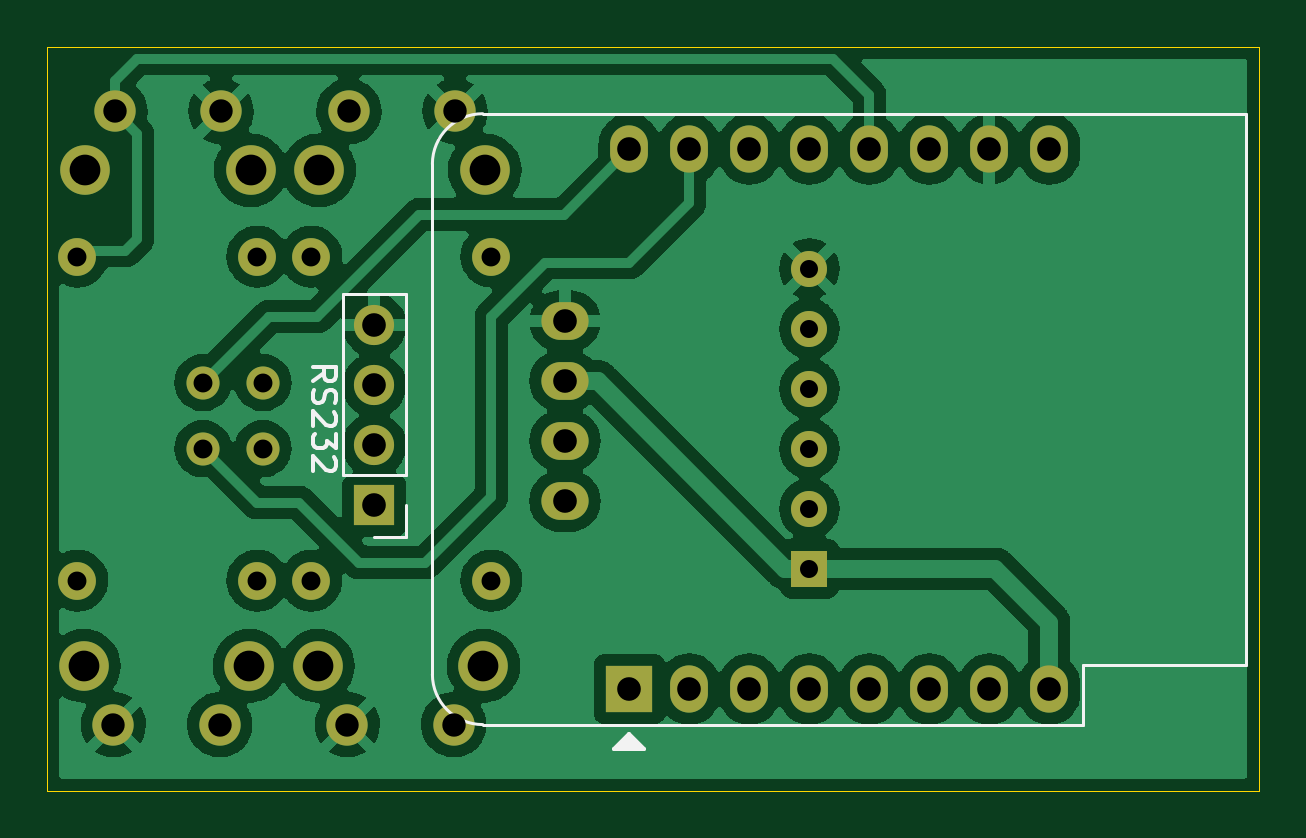
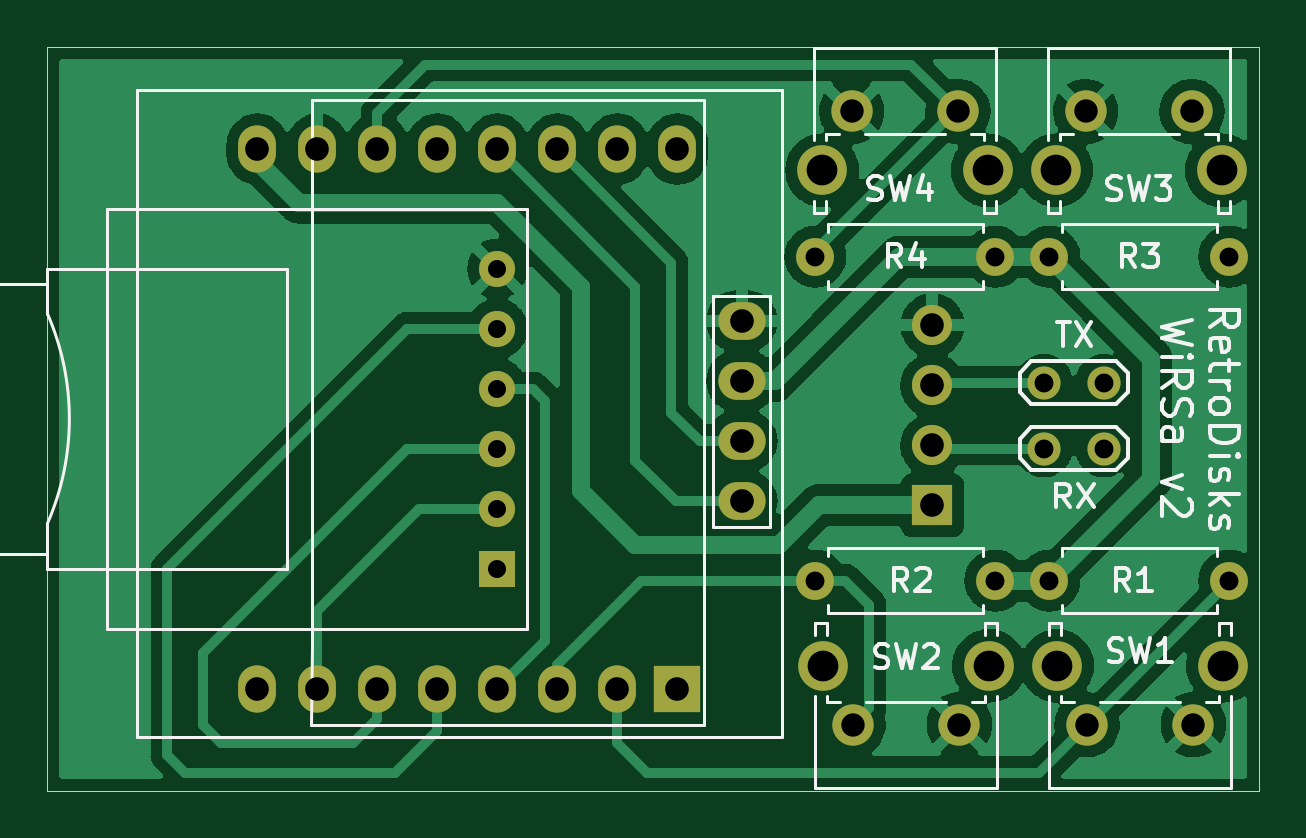
Circuit board: 9 layer files. Board 51.3 x 31.5 mm.
- bottom_copper: WiRSa-B_Cu.gbr (92812 bytes)
- bottom_mask: WiRSa-B_Mask.gbr (2520 bytes)
- bottom_silk: WiRSa-B_Silkscreen.gbr (17470 bytes)
- outline: WiRSa-Edge_Cuts.gbr (682 bytes)
- top_copper: WiRSa-F_Cu.gbr (132491 bytes)
- top_mask: WiRSa-F_Mask.gbr (2520 bytes)
- top_silk: WiRSa-F_Silkscreen.gbr (3143 bytes)
- drill: WiRSa-NPTH.drl (272 bytes)
- drill: WiRSa-PTH.drl (1385 bytes)

=== bottom_copper: WiRSa-B_Cu.gbr (92812 bytes, source omitted) ===
=== bottom_mask: WiRSa-B_Mask.gbr ===
%TF.GenerationSoftware,KiCad,Pcbnew,(6.0.4)*%
%TF.CreationDate,2022-09-30T21:10:12-05:00*%
%TF.ProjectId,WiRSa,57695253-612e-46b6-9963-61645f706362,rev?*%
%TF.SameCoordinates,Original*%
%TF.FileFunction,Soldermask,Bot*%
%TF.FilePolarity,Negative*%
%FSLAX46Y46*%
G04 Gerber Fmt 4.6, Leading zero omitted, Abs format (unit mm)*
G04 Created by KiCad (PCBNEW (6.0.4)) date 2022-09-30 21:10:12*
%MOMM*%
%LPD*%
G01*
G04 APERTURE LIST*
%ADD10R,1.700000X1.700000*%
%ADD11O,1.700000X1.700000*%
%ADD12R,2.000000X2.000000*%
%ADD13O,1.600000X2.000000*%
%ADD14C,1.600000*%
%ADD15O,1.600000X1.600000*%
%ADD16C,2.100000*%
%ADD17C,1.750000*%
%ADD18O,2.000000X1.600000*%
%ADD19C,1.400000*%
%ADD20R,1.524000X1.524000*%
%ADD21C,1.524000*%
G04 APERTURE END LIST*
D10*
%TO.C,RS232*%
X74295000Y-92065000D03*
D11*
X74295000Y-89525000D03*
X74295000Y-86985000D03*
X74295000Y-84445000D03*
%TD*%
D12*
%TO.C,U1*%
X85090000Y-99845000D03*
D13*
X87630000Y-99845000D03*
X90170000Y-99845000D03*
X92710000Y-99845000D03*
X95250000Y-99845000D03*
X97790000Y-99845000D03*
X100330000Y-99845000D03*
X102870000Y-99845000D03*
X102870000Y-76985000D03*
X100330000Y-76985000D03*
X97790000Y-76985000D03*
X95250000Y-76985000D03*
X92710000Y-76985000D03*
X90170000Y-76985000D03*
X87630000Y-76985000D03*
X85090000Y-76985000D03*
%TD*%
D14*
%TO.C,R1*%
X69342000Y-95250000D03*
D15*
X61722000Y-95250000D03*
%TD*%
D14*
%TO.C,R4*%
X71628000Y-81534000D03*
D15*
X79248000Y-81534000D03*
%TD*%
D14*
%TO.C,R2*%
X71628000Y-95250000D03*
D15*
X79248000Y-95250000D03*
%TD*%
D16*
%TO.C,SW1*%
X69006000Y-98856000D03*
X61996000Y-98856000D03*
D17*
X63246000Y-101346000D03*
X67746000Y-101346000D03*
%TD*%
D14*
%TO.C,R3*%
X69342000Y-81534000D03*
D15*
X61722000Y-81534000D03*
%TD*%
D16*
%TO.C,SW4*%
X78963000Y-77878500D03*
X71953000Y-77878500D03*
D17*
X77713000Y-75388500D03*
X73213000Y-75388500D03*
%TD*%
D18*
%TO.C,Brd1*%
X82364000Y-91884000D03*
X82364000Y-89344000D03*
X82364000Y-86804000D03*
X82364000Y-84264000D03*
%TD*%
D19*
%TO.C,TX*%
X69576000Y-86868000D03*
X67036000Y-86868000D03*
%TD*%
D16*
%TO.C,SW3*%
X62047000Y-77878500D03*
X69057000Y-77878500D03*
D17*
X67807000Y-75388500D03*
X63307000Y-75388500D03*
%TD*%
D19*
%TO.C,RX*%
X67036000Y-89662000D03*
X69576000Y-89662000D03*
%TD*%
D16*
%TO.C,SW2*%
X71902000Y-98856000D03*
X78912000Y-98856000D03*
D17*
X73152000Y-101346000D03*
X77652000Y-101346000D03*
%TD*%
D20*
%TO.C,A1*%
X92710000Y-94742000D03*
D21*
X92710000Y-92202000D03*
X92710000Y-89662000D03*
X92710000Y-87122000D03*
X92710000Y-84582000D03*
X92710000Y-82042000D03*
%TD*%
M02*

=== bottom_silk: WiRSa-B_Silkscreen.gbr (17470 bytes, source omitted) ===
=== outline: WiRSa-Edge_Cuts.gbr ===
%TF.GenerationSoftware,KiCad,Pcbnew,(6.0.4)*%
%TF.CreationDate,2022-09-30T21:10:12-05:00*%
%TF.ProjectId,WiRSa,57695253-612e-46b6-9963-61645f706362,rev?*%
%TF.SameCoordinates,Original*%
%TF.FileFunction,Profile,NP*%
%FSLAX46Y46*%
G04 Gerber Fmt 4.6, Leading zero omitted, Abs format (unit mm)*
G04 Created by KiCad (PCBNEW (6.0.4)) date 2022-09-30 21:10:12*
%MOMM*%
%LPD*%
G01*
G04 APERTURE LIST*
%TA.AperFunction,Profile*%
%ADD10C,0.050000*%
%TD*%
G04 APERTURE END LIST*
D10*
X111760000Y-72644000D02*
X111760000Y-104140000D01*
X111760000Y-104140000D02*
X60452000Y-104140000D01*
X60452000Y-72644000D02*
X111760000Y-72644000D01*
X60452000Y-104140000D02*
X60452000Y-72644000D01*
M02*

=== top_copper: WiRSa-F_Cu.gbr (132491 bytes, source omitted) ===
=== top_mask: WiRSa-F_Mask.gbr ===
%TF.GenerationSoftware,KiCad,Pcbnew,(6.0.4)*%
%TF.CreationDate,2022-09-30T21:10:11-05:00*%
%TF.ProjectId,WiRSa,57695253-612e-46b6-9963-61645f706362,rev?*%
%TF.SameCoordinates,Original*%
%TF.FileFunction,Soldermask,Top*%
%TF.FilePolarity,Negative*%
%FSLAX46Y46*%
G04 Gerber Fmt 4.6, Leading zero omitted, Abs format (unit mm)*
G04 Created by KiCad (PCBNEW (6.0.4)) date 2022-09-30 21:10:11*
%MOMM*%
%LPD*%
G01*
G04 APERTURE LIST*
%ADD10R,1.700000X1.700000*%
%ADD11O,1.700000X1.700000*%
%ADD12R,2.000000X2.000000*%
%ADD13O,1.600000X2.000000*%
%ADD14C,1.600000*%
%ADD15O,1.600000X1.600000*%
%ADD16C,2.100000*%
%ADD17C,1.750000*%
%ADD18O,2.000000X1.600000*%
%ADD19C,1.400000*%
%ADD20R,1.524000X1.524000*%
%ADD21C,1.524000*%
G04 APERTURE END LIST*
D10*
%TO.C,RS232*%
X74295000Y-92065000D03*
D11*
X74295000Y-89525000D03*
X74295000Y-86985000D03*
X74295000Y-84445000D03*
%TD*%
D12*
%TO.C,U1*%
X85090000Y-99845000D03*
D13*
X87630000Y-99845000D03*
X90170000Y-99845000D03*
X92710000Y-99845000D03*
X95250000Y-99845000D03*
X97790000Y-99845000D03*
X100330000Y-99845000D03*
X102870000Y-99845000D03*
X102870000Y-76985000D03*
X100330000Y-76985000D03*
X97790000Y-76985000D03*
X95250000Y-76985000D03*
X92710000Y-76985000D03*
X90170000Y-76985000D03*
X87630000Y-76985000D03*
X85090000Y-76985000D03*
%TD*%
D14*
%TO.C,R1*%
X69342000Y-95250000D03*
D15*
X61722000Y-95250000D03*
%TD*%
D14*
%TO.C,R4*%
X71628000Y-81534000D03*
D15*
X79248000Y-81534000D03*
%TD*%
D14*
%TO.C,R2*%
X71628000Y-95250000D03*
D15*
X79248000Y-95250000D03*
%TD*%
D16*
%TO.C,SW1*%
X69006000Y-98856000D03*
X61996000Y-98856000D03*
D17*
X63246000Y-101346000D03*
X67746000Y-101346000D03*
%TD*%
D14*
%TO.C,R3*%
X69342000Y-81534000D03*
D15*
X61722000Y-81534000D03*
%TD*%
D16*
%TO.C,SW4*%
X78963000Y-77878500D03*
X71953000Y-77878500D03*
D17*
X77713000Y-75388500D03*
X73213000Y-75388500D03*
%TD*%
D18*
%TO.C,Brd1*%
X82364000Y-91884000D03*
X82364000Y-89344000D03*
X82364000Y-86804000D03*
X82364000Y-84264000D03*
%TD*%
D19*
%TO.C,TX*%
X69576000Y-86868000D03*
X67036000Y-86868000D03*
%TD*%
D16*
%TO.C,SW3*%
X62047000Y-77878500D03*
X69057000Y-77878500D03*
D17*
X67807000Y-75388500D03*
X63307000Y-75388500D03*
%TD*%
D19*
%TO.C,RX*%
X67036000Y-89662000D03*
X69576000Y-89662000D03*
%TD*%
D16*
%TO.C,SW2*%
X71902000Y-98856000D03*
X78912000Y-98856000D03*
D17*
X73152000Y-101346000D03*
X77652000Y-101346000D03*
%TD*%
D20*
%TO.C,A1*%
X92710000Y-94742000D03*
D21*
X92710000Y-92202000D03*
X92710000Y-89662000D03*
X92710000Y-87122000D03*
X92710000Y-84582000D03*
X92710000Y-82042000D03*
%TD*%
M02*

=== top_silk: WiRSa-F_Silkscreen.gbr ===
%TF.GenerationSoftware,KiCad,Pcbnew,(6.0.4)*%
%TF.CreationDate,2022-09-30T21:10:11-05:00*%
%TF.ProjectId,WiRSa,57695253-612e-46b6-9963-61645f706362,rev?*%
%TF.SameCoordinates,Original*%
%TF.FileFunction,Legend,Top*%
%TF.FilePolarity,Positive*%
%FSLAX46Y46*%
G04 Gerber Fmt 4.6, Leading zero omitted, Abs format (unit mm)*
G04 Created by KiCad (PCBNEW (6.0.4)) date 2022-09-30 21:10:11*
%MOMM*%
%LPD*%
G01*
G04 APERTURE LIST*
%ADD10C,0.150000*%
%ADD11C,0.120000*%
G04 APERTURE END LIST*
D10*
%TO.C,RS232*%
X71683619Y-86796761D02*
X72159809Y-86463428D01*
X71683619Y-86225333D02*
X72683619Y-86225333D01*
X72683619Y-86606285D01*
X72636000Y-86701523D01*
X72588380Y-86749142D01*
X72493142Y-86796761D01*
X72350285Y-86796761D01*
X72255047Y-86749142D01*
X72207428Y-86701523D01*
X72159809Y-86606285D01*
X72159809Y-86225333D01*
X71731238Y-87177714D02*
X71683619Y-87320571D01*
X71683619Y-87558666D01*
X71731238Y-87653904D01*
X71778857Y-87701523D01*
X71874095Y-87749142D01*
X71969333Y-87749142D01*
X72064571Y-87701523D01*
X72112190Y-87653904D01*
X72159809Y-87558666D01*
X72207428Y-87368190D01*
X72255047Y-87272952D01*
X72302666Y-87225333D01*
X72397904Y-87177714D01*
X72493142Y-87177714D01*
X72588380Y-87225333D01*
X72636000Y-87272952D01*
X72683619Y-87368190D01*
X72683619Y-87606285D01*
X72636000Y-87749142D01*
X72588380Y-88130095D02*
X72636000Y-88177714D01*
X72683619Y-88272952D01*
X72683619Y-88511047D01*
X72636000Y-88606285D01*
X72588380Y-88653904D01*
X72493142Y-88701523D01*
X72397904Y-88701523D01*
X72255047Y-88653904D01*
X71683619Y-88082476D01*
X71683619Y-88701523D01*
X72683619Y-89034857D02*
X72683619Y-89653904D01*
X72302666Y-89320571D01*
X72302666Y-89463428D01*
X72255047Y-89558666D01*
X72207428Y-89606285D01*
X72112190Y-89653904D01*
X71874095Y-89653904D01*
X71778857Y-89606285D01*
X71731238Y-89558666D01*
X71683619Y-89463428D01*
X71683619Y-89177714D01*
X71731238Y-89082476D01*
X71778857Y-89034857D01*
X72588380Y-90034857D02*
X72636000Y-90082476D01*
X72683619Y-90177714D01*
X72683619Y-90415809D01*
X72636000Y-90511047D01*
X72588380Y-90558666D01*
X72493142Y-90606285D01*
X72397904Y-90606285D01*
X72255047Y-90558666D01*
X71683619Y-89987238D01*
X71683619Y-90606285D01*
D11*
X75625000Y-93395000D02*
X74295000Y-93395000D01*
X75625000Y-90795000D02*
X75625000Y-83115000D01*
X75625000Y-90795000D02*
X72965000Y-90795000D01*
X75625000Y-92065000D02*
X75625000Y-93395000D01*
X75625000Y-83115000D02*
X72965000Y-83115000D01*
X72965000Y-90795000D02*
X72965000Y-83115000D01*
%TO.C,U1*%
X111210000Y-75485000D02*
X78880000Y-75485000D01*
X76750000Y-77605000D02*
X76750000Y-99215000D01*
X104310000Y-101345000D02*
X104310000Y-98805000D01*
X111210000Y-98805000D02*
X111210000Y-75485000D01*
X104310000Y-101345000D02*
X78880000Y-101345000D01*
X104310000Y-98805000D02*
X111210000Y-98805000D01*
X76750000Y-99215000D02*
G75*
G03*
X78880000Y-101345000I2130002J2D01*
G01*
X78880000Y-75485000D02*
G75*
G03*
X76750000Y-77615000I0J-2130000D01*
G01*
G36*
X85725000Y-102385000D02*
G01*
X84455000Y-102385000D01*
X85090000Y-101750000D01*
X85725000Y-102385000D01*
G37*
D10*
X85725000Y-102385000D02*
X84455000Y-102385000D01*
X85090000Y-101750000D01*
X85725000Y-102385000D01*
%TD*%
M02*

=== drill: WiRSa-NPTH.drl ===
M48
; DRILL file {KiCad (6.0.4)} date Fri Sep 30 21:10:18 2022
; FORMAT={-:-/ absolute / inch / decimal}
; #@! TF.CreationDate,2022-09-30T21:10:18-05:00
; #@! TF.GenerationSoftware,Kicad,Pcbnew,(6.0.4)
; #@! TF.FileFunction,NonPlated,1,2,NPTH
FMAT,2
INCH
%
G90
G05
T0
M30

=== drill: WiRSa-PTH.drl ===
M48
; DRILL file {KiCad (6.0.4)} date Fri Sep 30 21:10:18 2022
; FORMAT={-:-/ absolute / inch / decimal}
; #@! TF.CreationDate,2022-09-30T21:10:18-05:00
; #@! TF.GenerationSoftware,Kicad,Pcbnew,(6.0.4)
; #@! TF.FileFunction,Plated,1,2,PTH
FMAT,2
INCH
; #@! TA.AperFunction,Plated,PTH,ComponentDrill
T1C0.0300
; #@! TA.AperFunction,Plated,PTH,ComponentDrill
T2C0.0315
; #@! TA.AperFunction,Plated,PTH,ComponentDrill
T3C0.0390
; #@! TA.AperFunction,Plated,PTH,ComponentDrill
T4C0.0394
; #@! TA.AperFunction,Plated,PTH,ComponentDrill
T5C0.0512
%
G90
G05
T1
X3.65Y-3.23
X3.65Y-3.33
X3.65Y-3.43
X3.65Y-3.53
X3.65Y-3.63
X3.65Y-3.73
T2
X2.43Y-3.21
X2.43Y-3.75
X2.6392Y-3.42
X2.6392Y-3.53
X2.73Y-3.21
X2.73Y-3.75
X2.7392Y-3.42
X2.7392Y-3.53
X2.82Y-3.21
X2.82Y-3.75
X3.12Y-3.21
X3.12Y-3.75
T3
X2.49Y-3.99
X2.4924Y-2.9681
X2.6672Y-3.99
X2.6696Y-2.9681
X2.88Y-3.99
X2.8824Y-2.9681
X3.0572Y-3.99
X3.0596Y-2.9681
T4
X2.925Y-3.3246
X2.925Y-3.4246
X2.925Y-3.5246
X2.925Y-3.6246
X3.2427Y-3.3175
X3.2427Y-3.4175
X3.2427Y-3.5175
X3.2427Y-3.6175
X3.35Y-3.0309
X3.35Y-3.9309
X3.45Y-3.0309
X3.45Y-3.9309
X3.55Y-3.0309
X3.55Y-3.9309
X3.65Y-3.0309
X3.65Y-3.9309
X3.75Y-3.0309
X3.75Y-3.9309
X3.85Y-3.0309
X3.85Y-3.9309
X3.95Y-3.0309
X3.95Y-3.9309
X4.05Y-3.0309
X4.05Y-3.9309
T5
X2.4408Y-3.892
X2.4428Y-3.0661
X2.7168Y-3.892
X2.7188Y-3.0661
X2.8308Y-3.892
X2.8328Y-3.0661
X3.1068Y-3.892
X3.1088Y-3.0661
T0
M30

